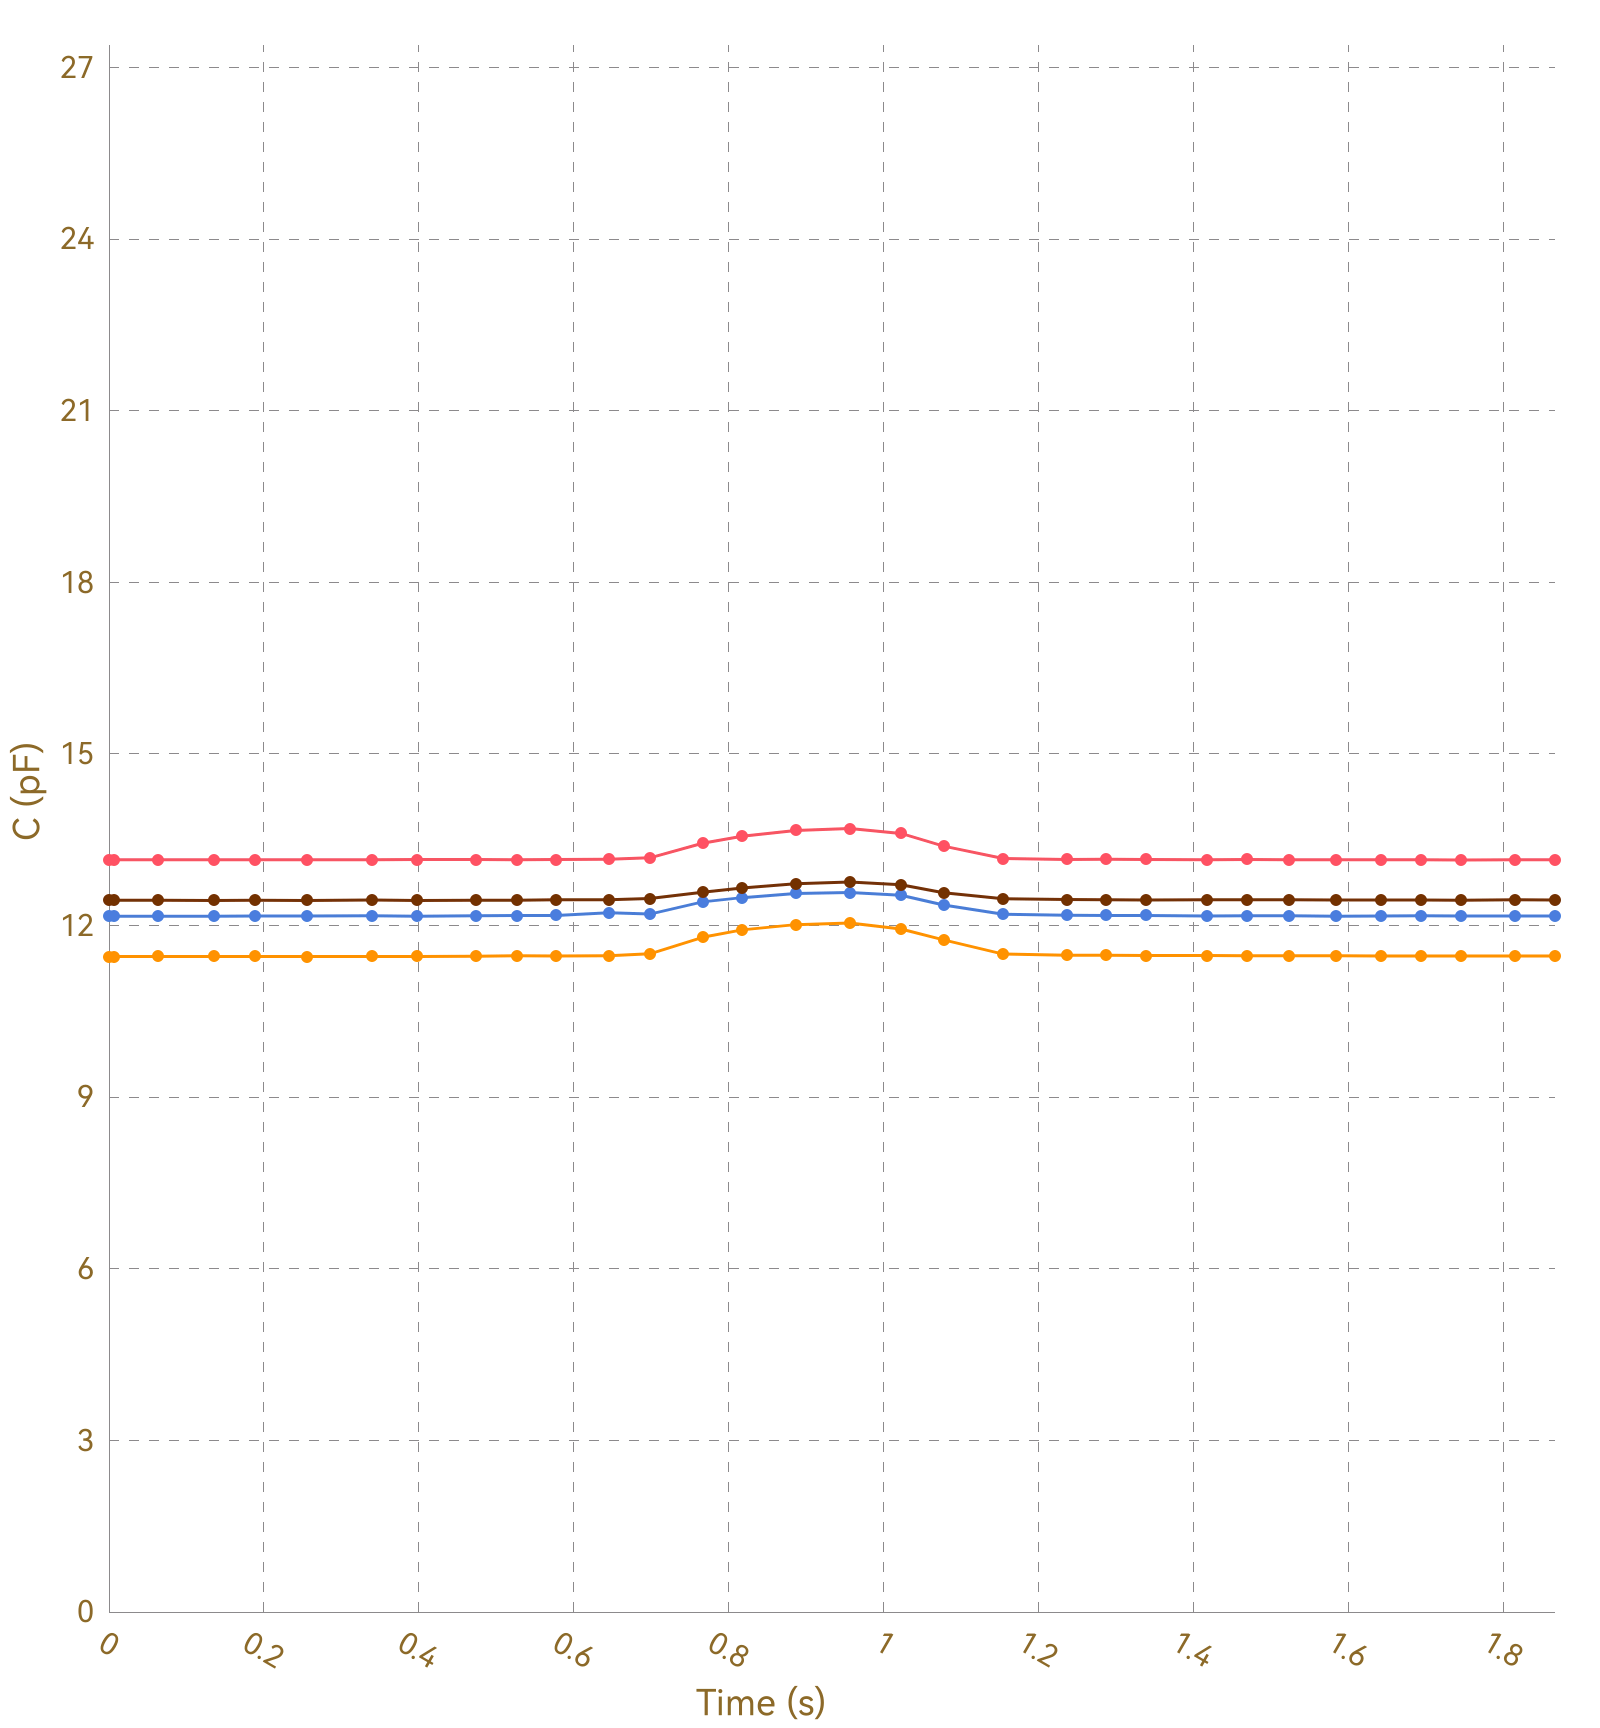

Data behind this chart, as committed beside it:
, Ch1, , Ch2, , Ch3, , Ch4, , Ch5, , Ch6, , Ch7, , Ch8, 
Time (s), C (pF), ΔC/C0 (%), C (pF), ΔC/C0 (%), C (pF), ΔC/C0 (%), C (pF), ΔC/C0 (%), C (pF), ΔC/C0 (%), C (pF), ΔC/C0 (%), C (pF), ΔC/C0 (%), C (pF), ΔC/C0 (%)
0.007, 13.15, 0.0000, 11.46, 0.0000, 12.16, 0.0000, 12.44, 0.0000, OL, OL, OL, OL, OL, OL, 0.0000, 0.0000
0.011, 13.15, 0.0000, 11.46, 0.0000, 12.17, 0.0000, 12.43, 0.0000, OL, OL, OL, OL, OL, OL, 0.0000, 0.0000
0.013, 13.15, 0.0000, 11.46, 0.0000, 12.17, 0.0000, 12.43, 0.0000, OL, OL, OL, OL, OL, OL, 0.0000, 0.0000
0.015, 13.15, 0.0000, 11.46, 0.0000, 12.17, 0.0000, 12.44, 0.0000, OL, OL, OL, OL, OL, OL, 0.0000, 0.0000
0.020, 13.15, 0.0000, 11.46, 0.0000, 12.16, 0.0000, 12.44, 0.0000, OL, OL, OL, OL, OL, OL, 0.0000, 0.0000
0.051, 13.15, 0.0000, 11.46, 0.0000, 12.17, 0.0000, 12.44, 0.0000, OL, OL, OL, OL, OL, OL, 0.0000, 0.0000
0.054, 13.15, 0.0000, 11.46, 0.0000, 12.16, 0.0000, 12.44, 0.0000, OL, OL, OL, OL, OL, OL, 0.0000, 0.0000
0.063, 13.15, 0.0000, 11.46, 0.0000, 12.16, 0.0000, 12.44, 0.0000, OL, OL, OL, OL, OL, OL, 0.0000, 0.0000
0.067, 13.15, 0.0000, 11.46, 0.0000, 12.16, 0.0000, 12.43, 0.0000, OL, OL, OL, OL, OL, OL, 0.0000, 0.0000
0.099, 13.15, 0.0000, 11.46, 0.0000, 12.17, 0.0000, 12.44, 0.0000, OL, OL, OL, OL, OL, OL, 0.0000, 0.0000
0.103, 13.15, 0.0000, 11.46, 0.0000, 12.17, 0.0000, 12.44, 0.0000, OL, OL, OL, OL, OL, OL, 0.0000, 0.0000
0.106, 13.15, 0.0000, 11.46, 0.0000, 12.16, 0.0000, 12.44, 0.0000, OL, OL, OL, OL, OL, OL, 0.0000, 0.0000
0.135, 13.15, 0.0000, 11.46, 0.0000, 12.16, 0.0000, 12.44, 0.0000, OL, OL, OL, OL, OL, OL, 0.0000, 0.0000
0.138, 13.15, 0.0000, 11.46, 0.0000, 12.17, 0.0000, 12.44, 0.0000, OL, OL, OL, OL, OL, OL, 0.0000, 0.0000
0.142, 13.15, 0.0000, 11.46, 0.0000, 12.17, 0.0000, 12.44, 0.0000, OL, OL, OL, OL, OL, OL, 0.0000, 0.0000
0.144, 13.15, 0.0000, 11.46, 0.0000, 12.16, 0.0000, 12.44, 0.0000, OL, OL, OL, OL, OL, OL, 0.0000, 0.0000
0.173, 13.15, 0.0000, 11.46, 0.0000, 12.17, 0.0000, 12.44, 0.0000, OL, OL, OL, OL, OL, OL, 0.0000, 0.0000
0.177, 13.15, 0.0000, 11.46, 0.0000, 12.17, 0.0000, 12.44, 0.0000, OL, OL, OL, OL, OL, OL, 0.0000, 0.0000
0.179, 13.15, 0.0000, 11.46, 0.0000, 12.17, 0.0000, 12.44, 0.0000, OL, OL, OL, OL, OL, OL, 0.0000, 0.0000
0.188, 13.15, 0.0000, 11.46, 0.0000, 12.16, 0.0000, 12.44, 0.0000, OL, OL, OL, OL, OL, OL, 0.0000, 0.0000
0.221, 13.15, 0.0000, 11.46, 0.0000, 12.17, 0.0000, 12.44, 0.0000, OL, OL, OL, OL, OL, OL, 0.0000, 0.0000
0.224, 13.15, 0.0000, 11.46, 0.0000, 12.16, 0.0000, 12.44, 0.0000, OL, OL, OL, OL, OL, OL, 0.0000, 0.0000
0.255, 13.15, 0.0000, 11.46, 0.0000, 12.17, 0.0000, 12.44, 0.0000, OL, OL, OL, OL, OL, OL, 0.0000, 0.0000
0.259, 13.15, 0.0000, 11.46, 0.0000, 12.17, 0.0000, 12.44, 0.0000, OL, OL, OL, OL, OL, OL, 0.0000, 0.0000
0.262, 13.15, 0.0000, 11.46, 0.0000, 12.16, 0.0000, 12.44, 0.0000, OL, OL, OL, OL, OL, OL, 0.0000, 0.0000
0.264, 13.15, 0.0000, 11.46, 0.0000, 12.17, 0.0000, 12.44, 0.0000, OL, OL, OL, OL, OL, OL, 0.0000, 0.0000
0.293, 13.15, 0.0000, 11.46, 0.0000, 12.17, 0.0000, 12.44, 0.0000, OL, OL, OL, OL, OL, OL, 0.0000, 0.0000
0.297, 13.15, 0.0000, 11.46, 0.0000, 12.17, 0.0000, 12.44, 0.0000, OL, OL, OL, OL, OL, OL, 0.0000, 0.0000
0.299, 13.15, 0.0000, 11.46, 0.0000, 12.17, 0.0000, 12.44, 0.0000, OL, OL, OL, OL, OL, OL, 0.0000, 0.0000
0.305, 13.15, 0.0000, 11.46, 0.0000, 12.17, 0.0000, 12.44, 0.0000, OL, OL, OL, OL, OL, OL, 0.0000, 0.0000
0.339, 13.15, 0.0000, 11.46, 0.0000, 12.17, 0.0000, 12.44, 0.0000, OL, OL, OL, OL, OL, OL, 0.0000, 0.0000
0.343, 13.15, 0.0000, 11.46, 0.0000, 12.17, 0.0000, 12.44, 0.0000, OL, OL, OL, OL, OL, OL, 0.0000, 0.0000
0.345, 13.15, 0.0000, 11.46, 0.0000, 12.17, 0.0000, 12.44, 0.0000, OL, OL, OL, OL, OL, OL, 0.0000, 0.0000
0.371, 13.15, 0.0000, 11.46, 0.0000, 12.17, 0.0000, 12.44, 0.0000, OL, OL, OL, OL, OL, OL, 0.0000, 0.0000
0.374, 13.15, 0.0000, 11.46, 0.0000, 12.17, 0.0000, 12.44, 0.0000, OL, OL, OL, OL, OL, OL, 0.0000, 0.0000
0.398, 13.15, 0.0000, 11.46, 0.0000, 12.17, 0.0000, 12.44, 0.0000, OL, OL, OL, OL, OL, OL, 0.0000, 0.0000
0.401, 13.15, 0.0000, 11.46, 0.0000, 12.17, 0.0000, 12.43, 0.0000, OL, OL, OL, OL, OL, OL, 0.0000, 0.0000
0.420, 13.15, 0.0000, 11.46, 0.0000, 12.17, 0.0000, 12.45, 0.0000, OL, OL, OL, OL, OL, OL, 0.0000, 0.0000
0.422, 13.15, 0.0000, 11.46, 0.0000, 12.17, 0.0000, 12.44, 0.0000, OL, OL, OL, OL, OL, OL, 0.0000, 0.0000
0.428, 13.15, 0.0000, 11.46, 0.0000, 12.17, 0.0000, 12.44, 0.0000, OL, OL, OL, OL, OL, OL, 0.0000, 0.0000
0.431, 13.15, 0.0000, 11.46, 0.0000, 12.17, 0.0000, 12.44, 0.0000, OL, OL, OL, OL, OL, OL, 0.0000, 0.0000
0.435, 13.15, 0.0000, 11.46, 0.0000, 12.17, 0.0000, 12.44, 0.0000, OL, OL, OL, OL, OL, OL, 0.0000, 0.0000
0.474, 13.15, 0.0000, 11.46, 0.0000, 12.16, 0.0000, 12.44, 0.0000, OL, OL, OL, OL, OL, OL, 0.0000, 0.0000
0.478, 13.15, 0.0000, 11.46, 0.0000, 12.17, 0.0000, 12.44, 0.0000, OL, OL, OL, OL, OL, OL, 0.0000, 0.0000
0.481, 13.15, 0.0000, 11.46, 0.0000, 12.17, 0.0000, 12.44, 0.0000, OL, OL, OL, OL, OL, OL, 0.0000, 0.0000
0.483, 13.15, 0.0000, 11.46, 0.0000, 12.17, 0.0000, 12.44, 0.0000, OL, OL, OL, OL, OL, OL, 0.0000, 0.0000
0.486, 13.15, 0.0000, 11.46, 0.0000, 12.17, 0.0000, 12.44, 0.0000, OL, OL, OL, OL, OL, OL, 0.0000, 0.0000
0.493, 13.16, 0.0000, 11.46, 0.0000, 12.17, 0.0000, 12.44, 0.0000, OL, OL, OL, OL, OL, OL, 0.0000, 0.0000
0.522, 13.15, 0.0000, 11.46, 0.0000, 12.17, 0.0000, 12.44, 0.0000, OL, OL, OL, OL, OL, OL, 0.0000, 0.0000
0.526, 13.15, 0.0000, 11.46, 0.0000, 12.17, 0.0000, 12.44, 0.0000, OL, OL, OL, OL, OL, OL, 0.0000, 0.0000
0.528, 13.16, 0.0000, 11.46, 0.0000, 12.17, 0.0000, 12.44, 0.0000, OL, OL, OL, OL, OL, OL, 0.0000, 0.0000
0.530, 13.16, 0.0000, 11.46, 0.0000, 12.17, 0.0000, 12.44, 0.0000, OL, OL, OL, OL, OL, OL, 0.0000, 0.0000
0.562, 13.15, 0.0000, 11.47, 0.0000, 12.18, 0.0000, 12.44, 0.0000, OL, OL, OL, OL, OL, OL, 0.0000, 0.0000
0.566, 13.15, 0.0000, 11.47, 0.0000, 12.17, 0.0000, 12.44, 0.0000, OL, OL, OL, OL, OL, OL, 0.0000, 0.0000
0.568, 13.15, 0.0000, 11.47, 0.0000, 12.17, 0.0000, 12.45, 0.0000, OL, OL, OL, OL, OL, OL, 0.0000, 0.0000
0.577, 13.15, 0.0000, 11.47, 0.0000, 12.17, 0.0000, 12.44, 0.0000, OL, OL, OL, OL, OL, OL, 0.0000, 0.0000
0.606, 13.16, 0.0000, 11.47, 0.0000, 12.18, 0.0000, 12.45, 0.0000, OL, OL, OL, OL, OL, OL, 0.0000, 0.0000
0.609, 13.15, 0.0000, 11.47, 0.0000, 12.18, 0.0000, 12.44, 0.0000, OL, OL, OL, OL, OL, OL, 0.0000, 0.0000
0.612, 13.15, 0.0000, 11.47, 0.0000, 12.17, 0.0000, 12.44, 0.0000, OL, OL, OL, OL, OL, OL, 0.0000, 0.0000
... 133 more rows
